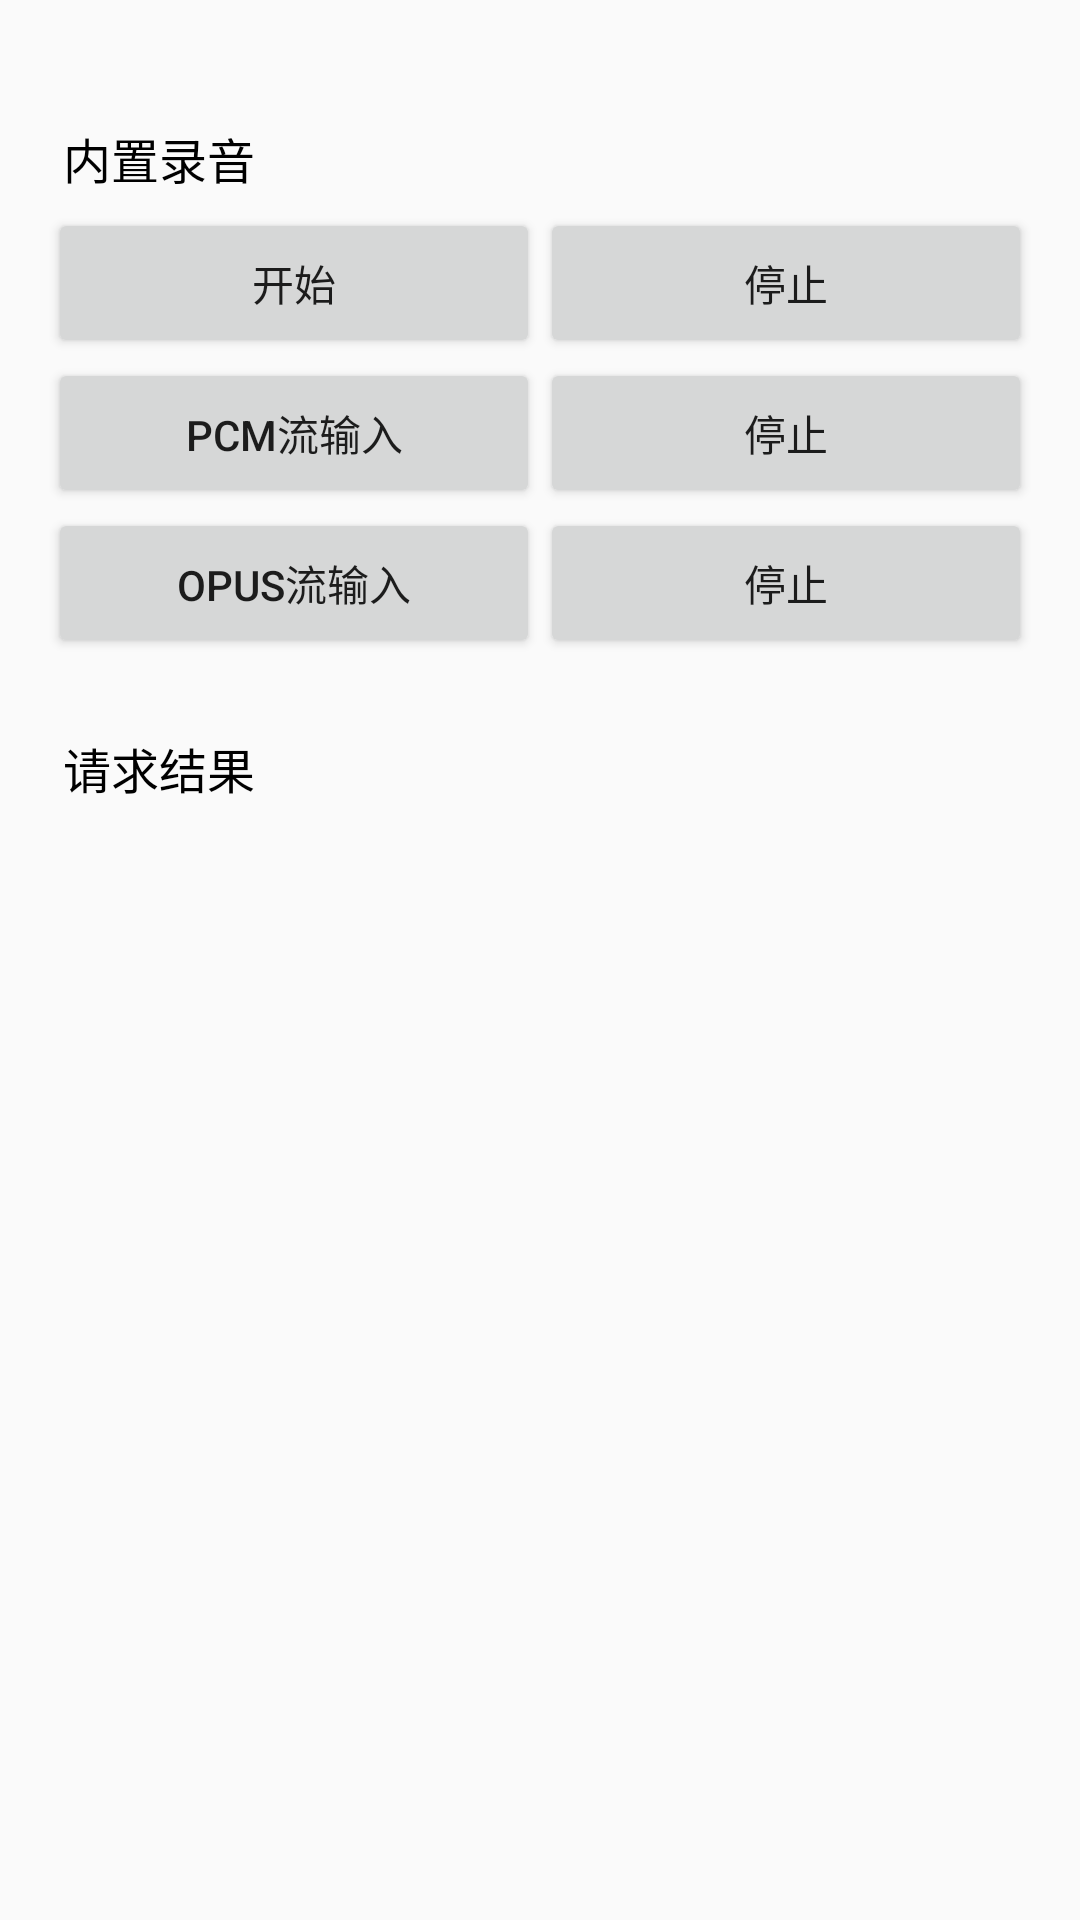

This screen was rendered from an Android layout file. Write that file and the resources it references.
<!-- AndroidManifest.xml: application theme AppTheme -->
<!-- res/layout/activity_asr.xml -->
<?xml version="1.0" encoding="utf-8"?>
<LinearLayout xmlns:android="http://schemas.android.com/apk/res/android"
    android:layout_width="match_parent"
    android:layout_height="match_parent"
    xmlns:tools="http://schemas.android.com/tools"
    android:orientation="vertical"
    tools:context=".ai.asr.AsrActivity"
    android:padding="16dp">

    <TextView
        android:id="@+id/tv_withrecord"
        android:layout_width="match_parent"
        android:layout_height="wrap_content"
        android:gravity="center_vertical"
        android:padding="5dp"
        android:textSize="16sp"
        android:layout_marginTop="20dp"
        android:textColor="@android:color/black"
        android:text="@string/asr_withrecord"
        />

    <LinearLayout
        android:layout_width="match_parent"
        android:layout_height="wrap_content"
        android:orientation="horizontal">
        <Button
            android:id="@+id/btn_start"
            android:layout_width="0dp"
            android:layout_weight="1"
            android:layout_height="50dp"
            android:text="@string/start"
            />

        <Button
            android:id="@+id/btn_stop"
            android:layout_width="0dp"
            android:layout_weight="1"
            android:layout_height="50dp"
            android:text="@string/stop" />
    </LinearLayout>


    <LinearLayout
        android:layout_width="match_parent"
        android:layout_height="wrap_content"
        android:orientation="horizontal">
        <Button
            android:id="@+id/btn_stream_start"
            android:layout_width="0dp"
            android:layout_height="50dp"
            android:layout_weight="1"
            android:text="@string/asr_streaming_pcm"
            />
        <Button
            android:id="@+id/btn_stop_pcm"
            android:layout_width="0dp"
            android:layout_weight="1"
            android:layout_height="50dp"
            android:text="@string/stop" />
    </LinearLayout>

    <LinearLayout
        android:layout_width="match_parent"
        android:layout_height="wrap_content"
        android:orientation="horizontal">
        <Button
            android:id="@+id/btn_code_start"
            android:layout_width="0dp"
            android:layout_height="50dp"
            android:layout_weight="1"
            android:text="@string/asr_streaming_opus"
            />
        <Button
            android:id="@+id/btn_stop_opus"
            android:layout_width="0dp"
            android:layout_weight="1"
            android:layout_height="50dp"
            android:text="@string/stop" />
    </LinearLayout>


    <TextView
        android:id="@+id/tv_results_hint"
        android:layout_width="match_parent"
        android:layout_height="wrap_content"
        android:gravity="center_vertical"
        android:padding="5dp"
        android:textSize="16sp"
        android:layout_marginTop="20dp"
        android:textColor="@android:color/black"
        android:text="@string/results"
        />

    <TextView
        android:layout_width="match_parent"
        android:layout_height="50dp"
        android:id="@+id/tv_result"
        android:gravity="center_vertical">

    </TextView>
    <androidx.recyclerview.widget.RecyclerView
        android:id="@+id/result_recycleview"
        android:layout_width="match_parent"
        android:layout_height="match_parent"></androidx.recyclerview.widget.RecyclerView>

</LinearLayout>
<!-- resources referenced by this layout -->
<resources>
  <string name="asr_streaming_opus">OPUS流输入</string>
  <string name="asr_streaming_pcm">PCM流输入</string>
  <string name="asr_withrecord">内置录音</string>
  <string name="results">请求结果</string>
  <string name="start">开始</string>
  <string name="stop">停止</string>
  <style name="AppTheme" parent="Theme.AppCompat.Light.DarkActionBar">
          
          <item name="colorPrimary">@color/colorPrimary</item>
          <item name="colorPrimaryDark">@color/colorPrimaryDark</item>
          <item name="colorAccent">@color/colorAccent</item>
      </style>
  <color name="colorPrimary">#3366FF</color>
  <color name="colorPrimaryDark">#3366FF</color>
  <color name="colorAccent">#D81B60</color>
</resources>
